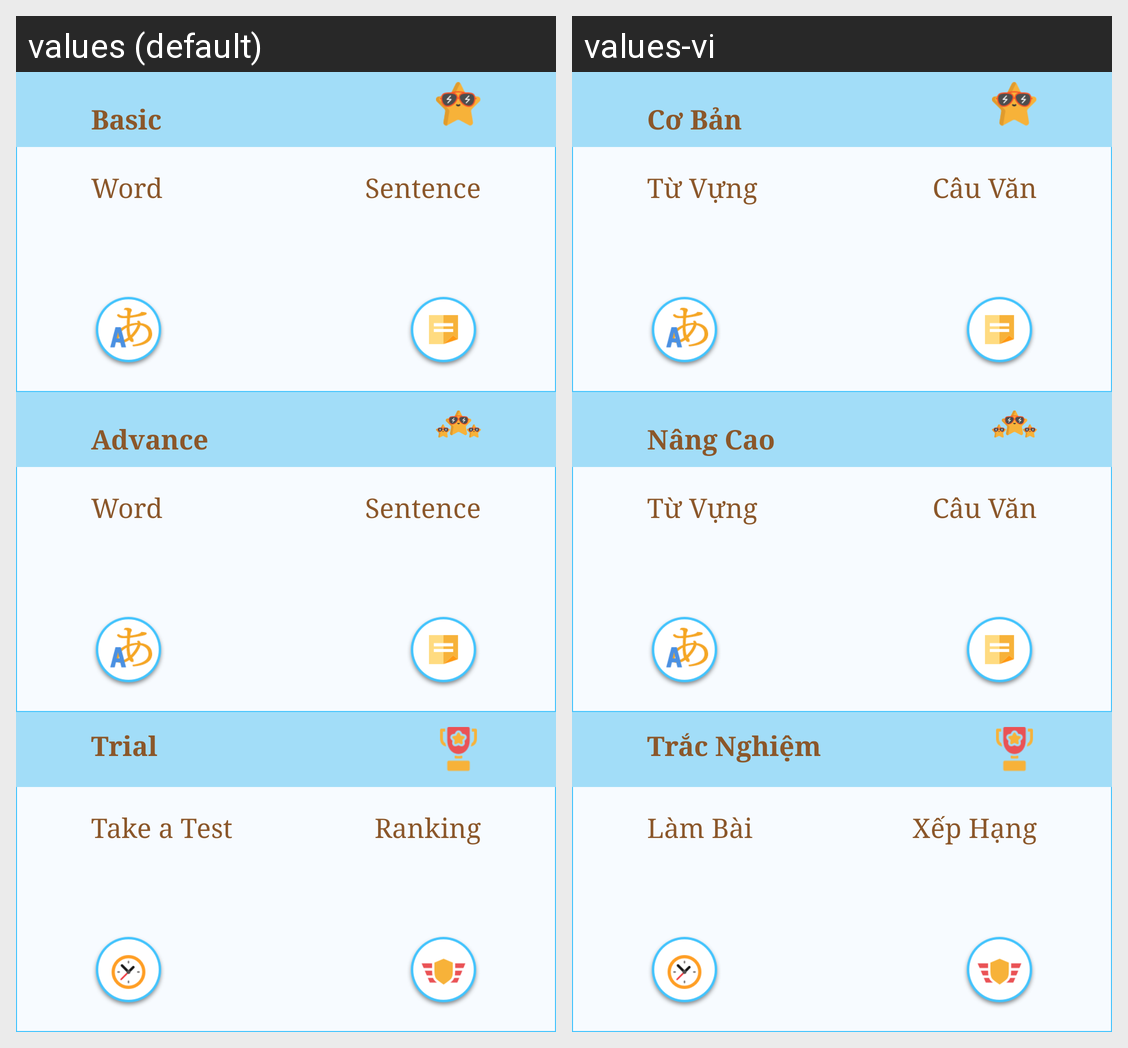

This grid shows one Android layout under two languages. Give, for every string resource on the screen, its name, the default text and each shown locale's text.
Android screen res/layout/s07_lesson_category_fragment.xml rendered under 2 locales, left to right: values (default), values-vi. Device: Nexus 5 (rendered at 1080×1920; each locale shown at half size, 540×960, under a caption strip naming it); theme AppTheme.
Strings drawn on this screen, with the default value and each locale's value (text and hints the layout hard-codes, and strings that could not be matched under every locale, appear in the picture but are not listed):

common_app__level__basic
  values: Basic
  values-vi: Cơ Bản

common_app__category__unit_word
  values: Word
  values-vi: Từ Vựng

common_app__category__unit_sentence
  values: Sentence
  values-vi: Câu Văn

common_app__level__advance
  values: Advance
  values-vi: Nâng Cao

common_module__testing__trial_title
  values: Trial
  values-vi: Trắc Nghiệm

common_module__take_a_test
  values: Take a Test
  values-vi: Làm Bài

common_module__user_ranking
  values: Ranking
  values-vi: Xếp Hạng
